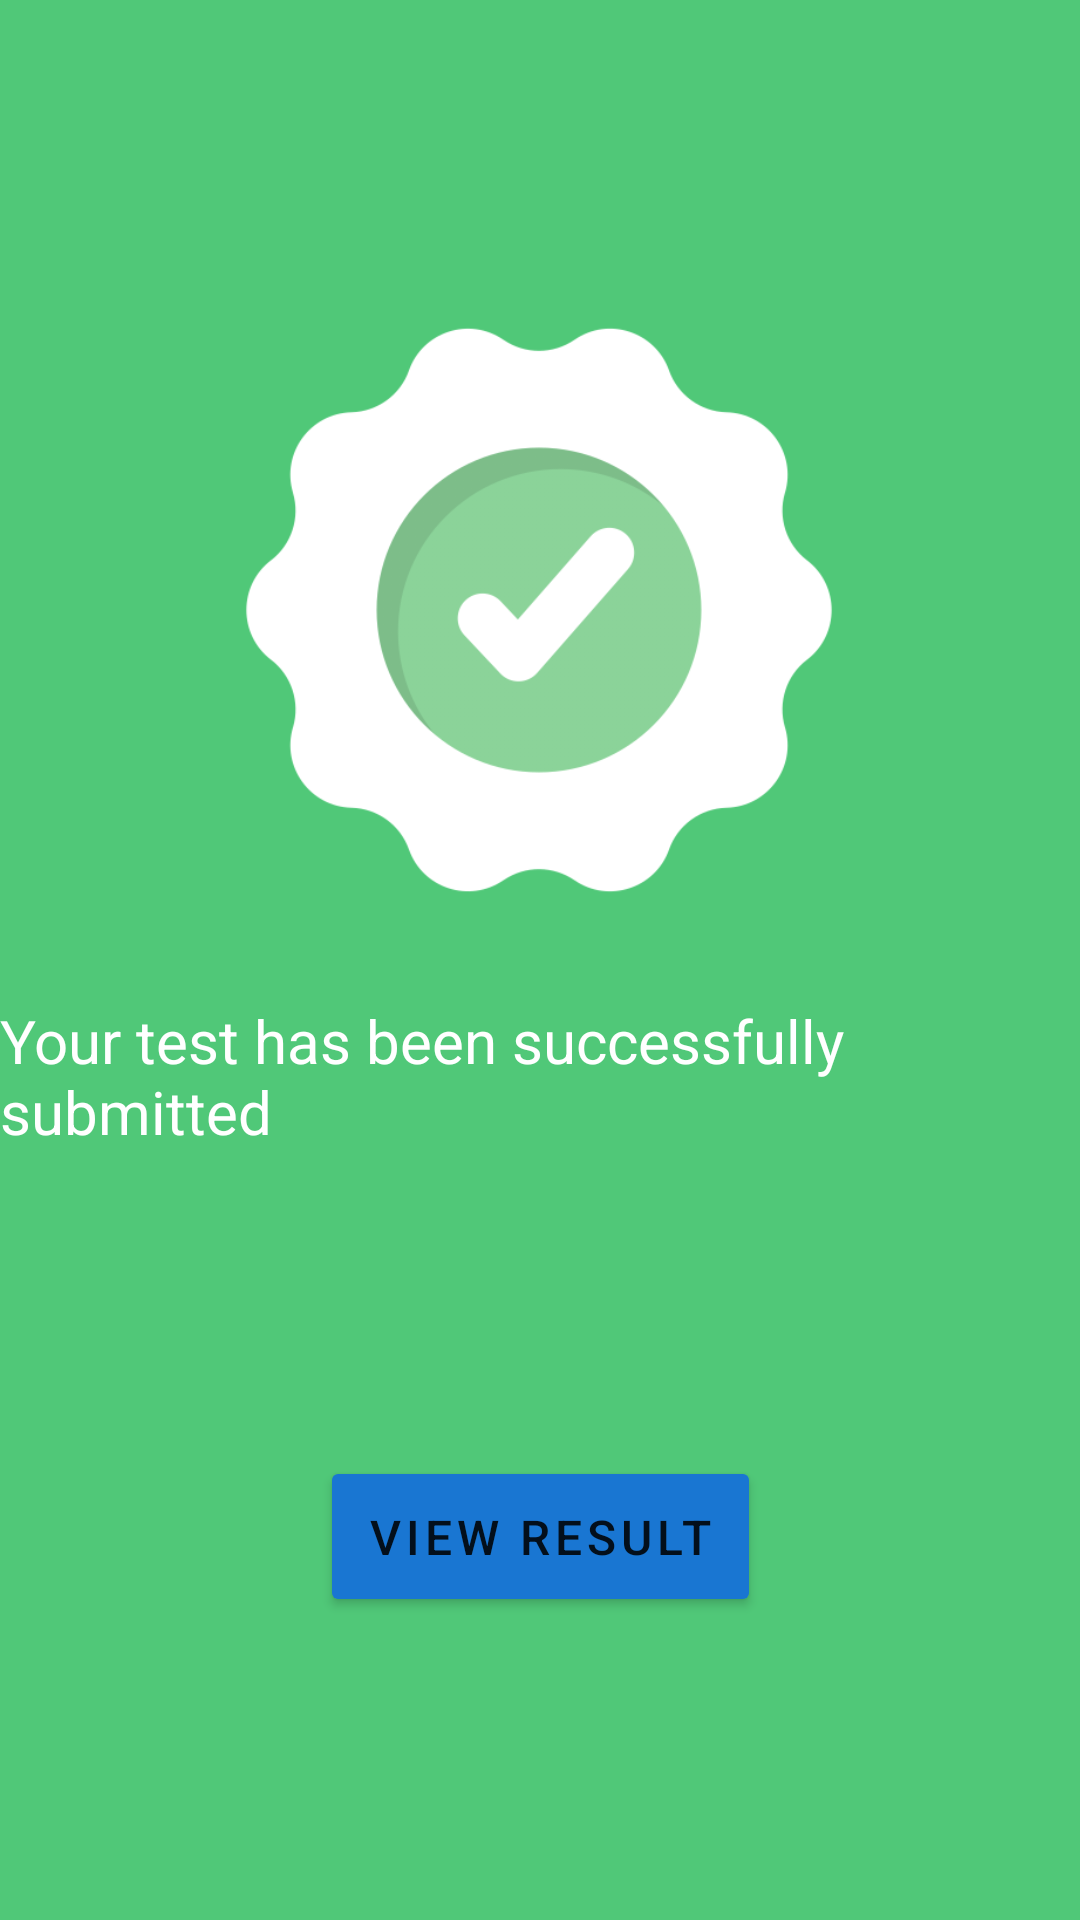

Reconstruct the res/layout file that produces this screen, plus the resources it refers to.
<!-- AndroidManifest.xml: application theme Theme.MirrorScoreAssignment -->
<!-- res/layout/activity_end_exam.xml -->
<?xml version="1.0" encoding="utf-8"?>
<androidx.constraintlayout.widget.ConstraintLayout xmlns:android="http://schemas.android.com/apk/res/android"
    xmlns:app="http://schemas.android.com/apk/res-auto"
    xmlns:tools="http://schemas.android.com/tools"
    android:layout_width="match_parent"
    android:layout_height="match_parent"
    android:background="#50C878"
    tools:context=".EndExamActivity">

    <ImageView
        android:id="@+id/img_success"
        android:layout_width="200dp"
        android:layout_height="200dp"
        android:scaleType="fitCenter"
        android:src="@drawable/success"
        app:layout_constraintBottom_toBottomOf="parent"
        app:layout_constraintHorizontal_bias="0.497"
        app:layout_constraintLeft_toLeftOf="parent"
        app:layout_constraintRight_toRightOf="parent"
        app:layout_constraintTop_toTopOf="parent"
        app:layout_constraintVertical_bias="0.235" />

    <TextView
        android:id="@+id/successful_submit"
        android:layout_width="wrap_content"
        android:layout_height="wrap_content"
        android:layout_marginTop="30dp"
        android:text="Your test has been successfully submitted"
        android:textColor="#fff"
        android:textSize="20sp"
        app:layout_constraintLeft_toLeftOf="@id/img_success"
        app:layout_constraintRight_toRightOf="@id/img_success"
        app:layout_constraintTop_toBottomOf="@id/img_success" />

    <Button
        android:id="@+id/viewResult"
        android:layout_width="wrap_content"
        android:layout_height="wrap_content"
        android:backgroundTint="#1976D2"
        android:elevation="5dp"
        android:letterSpacing="0.1"
        android:padding="16dp"
        android:text="View Result"
        android:textSize="16sp"
        app:layout_constraintBottom_toBottomOf="parent"
        app:layout_constraintLeft_toLeftOf="parent"
        app:layout_constraintRight_toRightOf="parent"
        app:layout_constraintTop_toBottomOf="@id/successful_submit" />


</androidx.constraintlayout.widget.ConstraintLayout>
<!-- resources referenced by this layout -->
<resources>
  <!-- drawable success: png bitmap (drawable, 35292 bytes) -->
  <style name="Theme.MirrorScoreAssignment" parent="Theme.MaterialComponents.Light.NoActionBar">
          
          <item name="colorPrimary">@color/purple_500</item>
          <item name="colorPrimaryVariant">@color/purple_700</item>
          <item name="colorOnPrimary">@color/white</item>
          
          <item name="colorSecondary">@color/teal_200</item>
          <item name="colorSecondaryVariant">@color/teal_700</item>
          <item name="colorOnSecondary">@color/black</item>
          
          <item name="android:statusBarColor">?attr/colorPrimaryVariant</item>
          
      </style>
  <!-- not gathered from this repository: default colours our renderer supplied (Android Studio template values) -->
  <color name="purple_500">#FF6200EE</color>
  <color name="purple_700">#FF3700B3</color>
  <color name="teal_200">#FF03DAC5</color>
  <color name="teal_700">#FF018786</color>
  <color name="black">#FF000000</color>
  <color name="white">#FFFFFFFF</color>
</resources>
